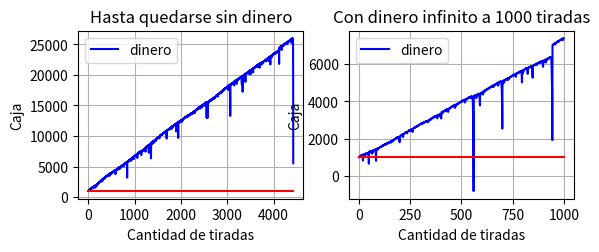

Source code (Python):
import random as rn
import matplotlib.pyplot as plt

# aplicamos la martingala apostando al rojo hasta que que el dinero sea 0

min_n = 0
max_n = 36
numeros_rojos = [1, 3, 5, 7, 9, 12, 14, 16, 18, 20, 21, 23, 25, 27, 29, 31, 32, 34, 36]

# finito
lista_numeros = []
lista_dinero = []

# infinito
lista_numeros2 = []
lista_dinero2 = []

# iniciales
dinero_inicial = 1000
apuesta_minima = 10


def getColor(numero):
    if numero in numeros_rojos:
        return "rojo"
    elif numero == 0:
        return "sin"
    else:
        return "negro"


def apuesta_dinero():
    dinero = dinero_inicial
    apuesta = apuesta_minima
    count = 0
    while dinero >= 0:
        lista_dinero.append(dinero)
        if apuesta > dinero:
            #print("no tiene tanto dinero, saldo final:", dinero, "cantidad de tiradas:", count)
            break
        lista_numeros.append(rn.randint(min_n, max_n))
        if getColor(lista_numeros[-1]) == "rojo":
            dinero += apuesta
            apuesta = apuesta_minima  # resetea valor en caso de ganar
        else:
            if getColor(lista_numeros[-1]) == "negro":
                dinero -= apuesta
            else:  # el cero solo te hace perder la mitad de lo que apostaste
                dinero -= apuesta / 2
            apuesta *= 2

        count += 1
    return lista_dinero


def apuesta_n_veces():
    n=1000
    dinero = dinero_inicial
    apuesta = apuesta_minima
    for i in range(0, n):
        lista_dinero2.append(dinero)
        lista_numeros2.append(rn.randint(min_n, max_n))
        if getColor(lista_numeros2[-1]) == "rojo":
            dinero += apuesta
            apuesta = apuesta_minima  # resetea valor en caso de ganar
        else:
            if getColor(lista_numeros2[-1]) == "negro":
                dinero -= apuesta
            else:
                dinero -= apuesta / 2
            apuesta *= 2
    return lista_dinero2



def plot_caja():
    #Dinero Finito
    plt.subplot(2, 2, 1)
    plt.grid()
    plt.xlabel('Cantidad de tiradas')
    plt.ylabel('Caja')
    plt.title("Hasta quedarse sin dinero")
    plt.plot(lista_dinero, label="dinero",color="b")
    plt.plot([0, len(lista_numeros)], [dinero_inicial, dinero_inicial],color="r")
    plt.legend()
    #Dinero Infinito
    plt.subplot(2, 2, 2)
    plt.grid()
    plt.xlabel('Cantidad de tiradas')
    plt.ylabel('Caja')
    plt.title("Con dinero infinito a 1000 tiradas")
    plt.plot(lista_dinero2, label="dinero",color="b")
    plt.plot([0, len(lista_numeros2)], [dinero_inicial, dinero_inicial],color="r")
    plt.legend()
    plt.show()


def main():
    apuesta_dinero()
    apuesta_n_veces()
    plot_caja()


main()
